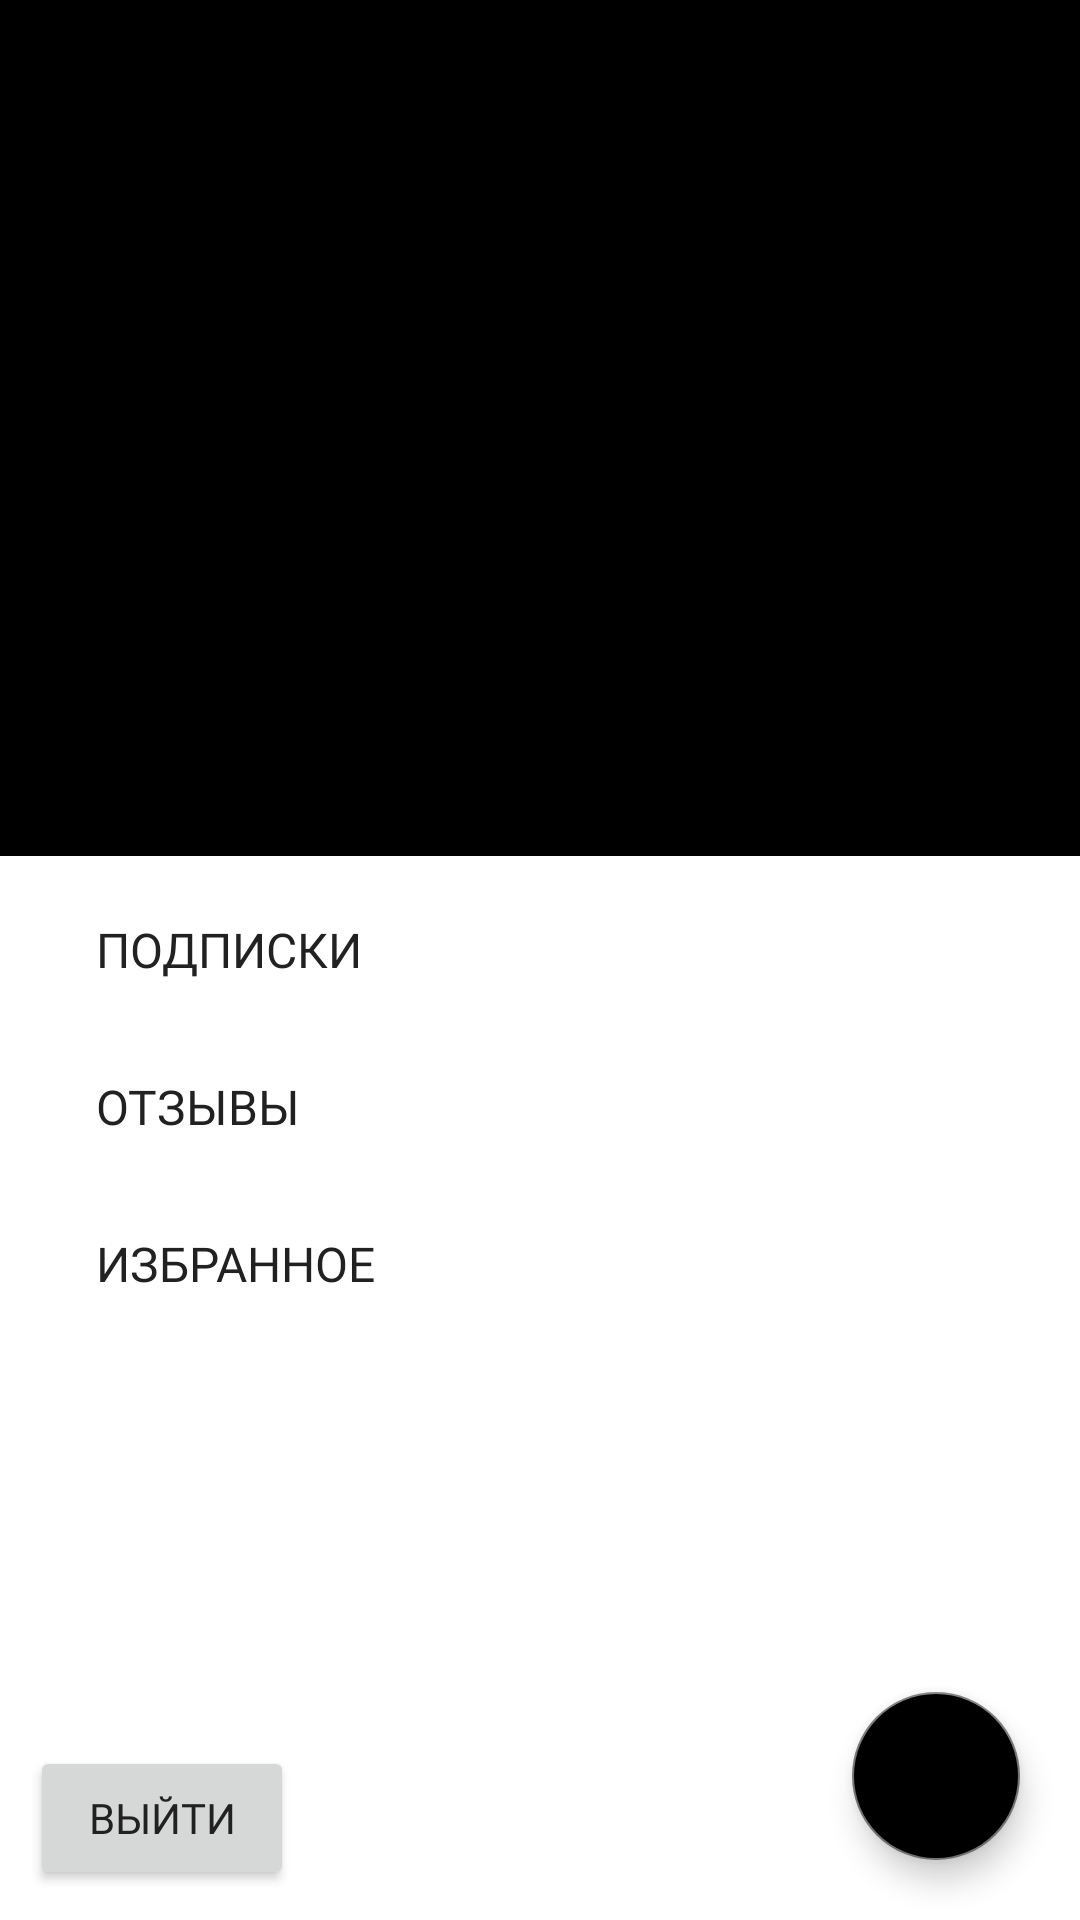

Write the Android layout XML for this screen, with the resource values it uses.
<!-- AndroidManifest.xml: application theme Theme.SpringPractice -->
<!-- res/layout/fragment_profile.xml -->
<?xml version="1.0" encoding="utf-8"?>
<androidx.constraintlayout.widget.ConstraintLayout xmlns:android="http://schemas.android.com/apk/res/android"
    xmlns:app="http://schemas.android.com/apk/res-auto"
    xmlns:tools="http://schemas.android.com/tools"
    android:layout_width="match_parent"
    android:layout_height="match_parent">

    <androidx.constraintlayout.widget.ConstraintLayout
        android:id="@+id/cl_header"
        android:layout_width="match_parent"
        android:layout_height="wrap_content"
        android:background="@color/black"
        android:paddingVertical="20dp"
        app:layout_constraintBottom_toTopOf="@id/cl_friends"
        app:layout_constraintTop_toTopOf="parent">

        <com.google.android.material.imageview.ShapeableImageView
            android:id="@+id/iv_photo"
            android:layout_width="150dp"
            android:layout_height="150dp"
            app:layout_constraintBottom_toTopOf="@id/tv_name"
            app:layout_constraintEnd_toEndOf="parent"
            app:layout_constraintStart_toStartOf="parent"
            app:layout_constraintTop_toTopOf="parent"
            app:shapeAppearanceOverlay="@style/ShapeAppearanceOverlay.App.CornerSize50Percent"
            app:srcCompat="@drawable/no_avatar" />

        <TextView
            android:id="@+id/tv_name"
            android:layout_width="wrap_content"
            android:layout_height="wrap_content"
            android:layout_marginTop="15sp"
            android:fontFamily="@font/spot_bold"
            android:textColor="?attr/colorOnPrimary"
            android:textSize="32sp"
            app:layout_constraintEnd_toEndOf="parent"
            app:layout_constraintStart_toStartOf="parent"
            app:layout_constraintTop_toBottomOf="@id/iv_photo"
            tools:text="Name Surname" />

        <TextView
            android:id="@+id/tv_nickname"
            android:layout_width="wrap_content"
            android:layout_height="wrap_content"
            android:fontFamily="@font/spot_black"
            android:textColor="#AFAFAF"
            android:textSize="28sp"
            app:layout_constraintEnd_toEndOf="parent"
            app:layout_constraintStart_toStartOf="parent"
            app:layout_constraintTop_toBottomOf="@id/tv_name"
            tools:text="Nickname" />
    </androidx.constraintlayout.widget.ConstraintLayout>

    <androidx.constraintlayout.widget.ConstraintLayout
        android:id="@+id/cl_friends"
        android:layout_width="match_parent"
        android:layout_height="wrap_content"
        android:layout_marginTop="10dp"
        android:paddingHorizontal="32dp"
        android:paddingVertical="5dp"
        app:layout_constraintBottom_toTopOf="@id/cl_reviews"
        app:layout_constraintTop_toBottomOf="@id/cl_header"
        tools:layout_editor_absoluteX="47dp">

        <TextView
            android:id="@+id/tv_friends_number"
            android:layout_width="wrap_content"
            android:layout_height="wrap_content"
            android:fontFamily="@font/spot_black"
            android:textAlignment="center"
            android:textColor="@color/primary_text"
            android:textSize="24sp"
            app:layout_constraintBottom_toBottomOf="parent"
            app:layout_constraintEnd_toEndOf="parent"
            app:layout_constraintTop_toTopOf="parent"
            tools:text="1" />

        <TextView
            android:id="@+id/tv_friends"
            android:layout_width="wrap_content"
            android:layout_height="wrap_content"
            android:fontFamily="@font/spot_bold"
            android:text="@string/friends"
            android:textAllCaps="true"
            android:textColor="@color/primary_text"
            android:textSize="16sp"
            app:layout_constraintBottom_toBottomOf="parent"
            app:layout_constraintStart_toStartOf="parent"
            app:layout_constraintTop_toTopOf="parent" />
    </androidx.constraintlayout.widget.ConstraintLayout>

    <androidx.constraintlayout.widget.ConstraintLayout
        android:id="@+id/cl_reviews"
        android:layout_width="match_parent"
        android:layout_height="wrap_content"
        android:layout_marginTop="10dp"
        android:paddingHorizontal="32dp"
        android:paddingVertical="5dp"
        app:layout_constraintBottom_toTopOf="@id/cl_collections"
        app:layout_constraintTop_toBottomOf="@id/cl_friends">

        <TextView
            android:id="@+id/tv_review_number"
            android:layout_width="wrap_content"
            android:layout_height="wrap_content"
            android:fontFamily="@font/spot_black"
            android:textAlignment="center"
            android:textColor="@color/primary_text"
            android:textSize="24sp"
            app:layout_constraintBottom_toBottomOf="parent"
            app:layout_constraintEnd_toEndOf="parent"
            app:layout_constraintTop_toTopOf="parent"
            tools:text="1" />

        <TextView
            android:id="@+id/tv_review"
            android:layout_width="wrap_content"
            android:layout_height="wrap_content"
            android:fontFamily="@font/spot_bold"
            android:text="@string/reviews"
            android:textAllCaps="true"
            android:textColor="@color/primary_text"
            android:textSize="16sp"
            app:layout_constraintBottom_toBottomOf="parent"
            app:layout_constraintStart_toStartOf="parent"
            app:layout_constraintTop_toTopOf="parent" />
    </androidx.constraintlayout.widget.ConstraintLayout>

    <androidx.constraintlayout.widget.ConstraintLayout
        android:id="@+id/cl_collections"
        android:layout_width="match_parent"
        android:layout_height="wrap_content"
        android:layout_marginTop="10dp"
        android:paddingHorizontal="32dp"
        android:paddingVertical="5dp"
        app:layout_constraintTop_toBottomOf="@id/cl_reviews">

        <TextView
            android:id="@+id/tv_collections_number"
            android:layout_width="wrap_content"
            android:layout_height="wrap_content"
            android:fontFamily="@font/spot_black"
            android:textAlignment="center"
            android:textColor="@color/primary_text"
            android:textSize="24sp"
            app:layout_constraintBottom_toBottomOf="parent"
            app:layout_constraintEnd_toEndOf="parent"
            app:layout_constraintTop_toTopOf="parent"
            tools:text="0" />

        <TextView
            android:id="@+id/tv_collections"
            android:layout_width="wrap_content"
            android:layout_height="wrap_content"
            android:fontFamily="@font/spot_bold"
            android:text="@string/favourites"
            android:textAllCaps="true"
            android:textColor="@color/primary_text"
            android:textSize="16sp"
            app:layout_constraintBottom_toBottomOf="parent"
            app:layout_constraintStart_toStartOf="parent"
            app:layout_constraintTop_toTopOf="parent" />
    </androidx.constraintlayout.widget.ConstraintLayout>

    <com.google.android.material.floatingactionbutton.FloatingActionButton
        android:id="@+id/fab_edit"
        android:layout_width="wrap_content"
        android:layout_height="wrap_content"
        android:layout_margin="20dp"
        android:backgroundTint="@color/black"
        android:src="@drawable/ic_edit"
        app:layout_constraintBottom_toBottomOf="parent"
        app:layout_constraintEnd_toEndOf="parent"
        app:tint="@color/white"
        tools:ignore="ContentDescription" />

    <Button
        android:id="@+id/btn_sign_out"
        android:layout_width="wrap_content"
        android:layout_height="wrap_content"
        android:layout_marginStart="10dp"
        android:layout_marginBottom="10dp"
        android:fontFamily="@font/spot_bold"
        android:text="@string/sign_out"
        app:layout_constraintBottom_toBottomOf="parent"
        app:layout_constraintStart_toStartOf="parent" />


</androidx.constraintlayout.widget.ConstraintLayout>
<!-- resources referenced by this layout -->
<resources>
  <color name="black">#FF000000</color>
  <color name="primary_text">#212121</color>
  <color name="white">#FFFFFFFF</color>
  <string name="favourites">Избранное</string>
  <string name="friends">Подписки</string>
  <string name="reviews">Отзывы</string>
  <string name="sign_out">выйти</string>
  <style name="ShapeAppearanceOverlay.App.CornerSize50Percent" parent="">
          <item name="cornerSize">50%</item>
      </style>
  <style name="Theme.SpringPractice" parent="Theme.MaterialComponents.Light.NoActionBar">
          
          <item name="colorPrimary">@color/black</item>
          <item name="colorPrimaryVariant">@color/black</item>
          <item name="colorOnPrimary">@color/white</item>
          
          <item name="colorSecondary">@color/secondary_text</item>
          <item name="colorSecondaryVariant">@color/secondary_text</item>
          <item name="colorOnSecondary">@color/black</item>
          <item name="android:textColorPrimary">@color/primary_text</item>
          <item name="android:textColorSecondary">@color/white</item>
          <item name="android:icon">@color/black</item>
          
          <item name="android:statusBarColor" tools:targetApi="l">?attr/colorPrimaryVariant</item>
          
      </style>
  <color name="secondary_text">#757575</color>
</resources>
